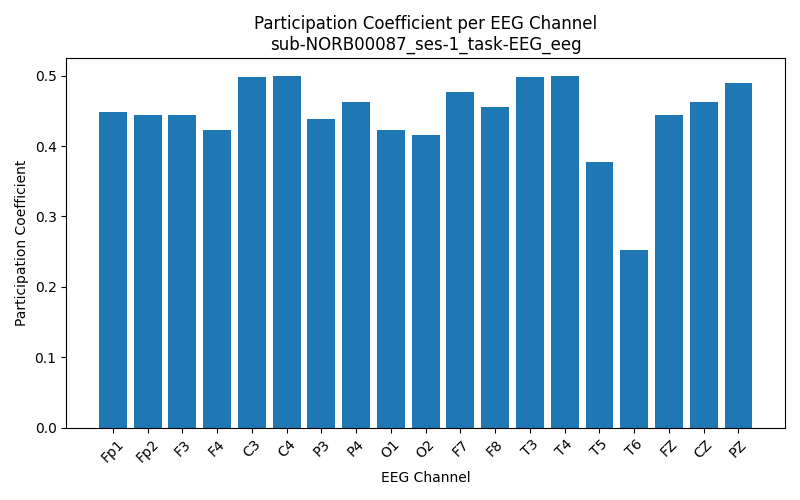

Source data for this figure (header and first rows):
Channel, Participation_Coefficient
Fp1, 0.4483
Fp2, 0.4438
F3, 0.4443
F4, 0.4223
C3, 0.4983
C4, 0.4999
P3, 0.4382
P4, 0.4621
O1, 0.4225
O2, 0.4163
F7, 0.4766
F8, 0.4551
T3, 0.4981
T4, 0.4998
T5, 0.3772
T6, 0.2526
FZ, 0.4442
CZ, 0.4631
PZ, 0.4903
